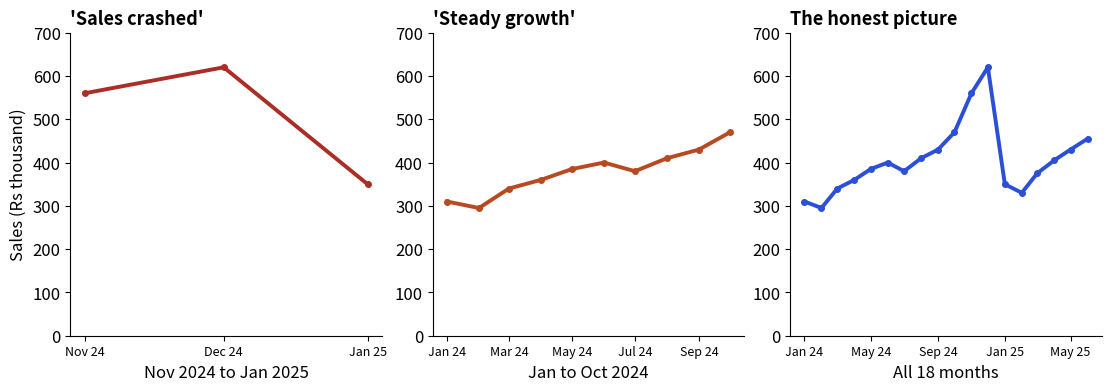

The matplotlib source for this figure:
import matplotlib
matplotlib.use("Agg")
import numpy as np, pandas as pd, matplotlib.pyplot as plt
plt.rcParams.update({"figure.figsize": (8, 4.2), "figure.dpi": 110, "font.size": 12,
                     "axes.titlesize": 14, "axes.titleweight": "bold", "axes.titlelocation": "left",
                     "axes.spines.top": False, "axes.spines.right": False})
BLUE, ORANGE, TEAL, RED, PURPLE, GREY = "#2b4fd6", "#b84a22", "#357a70", "#aa2d26", "#6a2fd0", "#9a9a9a"
months = pd.period_range("2024-01", "2025-06", freq="M").to_timestamp()
monthly = pd.Series([310, 295, 340, 360, 385, 400, 380, 410, 430, 470, 560, 620,
                     350, 330, 375, 405, 430, 455], index=months, name="sales_k")
fig, axs = plt.subplots(1, 3, figsize=(11, 3.8), layout="constrained")
windows = [("Nov 2024 to Jan 2025", "2024-11", "2025-01", RED), ("Jan to Oct 2024", "2024-01", "2024-10", ORANGE), ("All 18 months", "2024-01", "2025-06", BLUE)]
titles = ["'Sales crashed'", "'Steady growth'", "The honest picture"]
for ax, (label, a, b, color), title in zip(axs, windows, titles):
    s = monthly.loc[a:b]
    ax.plot(s.index, s.values, color=color, lw=2.8, marker="o", ms=4)
    ax.set_title(title, fontsize=13); ax.set_xlabel(label)
    ax.set_xticks(s.index[::max(1, len(s) // 4)], [d.strftime("%b %y") for d in s.index[::max(1, len(s) // 4)]], fontsize=9)
    ax.set_ylim(0, 700)
axs[0].set_ylabel("Sales (Rs thousand)")
fig.savefig("ch08v_lie_range.png", dpi=110)
print(f"Dec 2024 to Jan 2025: {350 / 620 - 1:+.1%}")
print(f"Jan 2024 to Oct 2024: {470 / 310 - 1:+.1%}")
print(f"Jan 2024 to Jun 2025: {455 / 310 - 1:+.1%}; Jan 2025 vs Jan 2024: {350 / 310 - 1:+.1%}")
print("saved")
